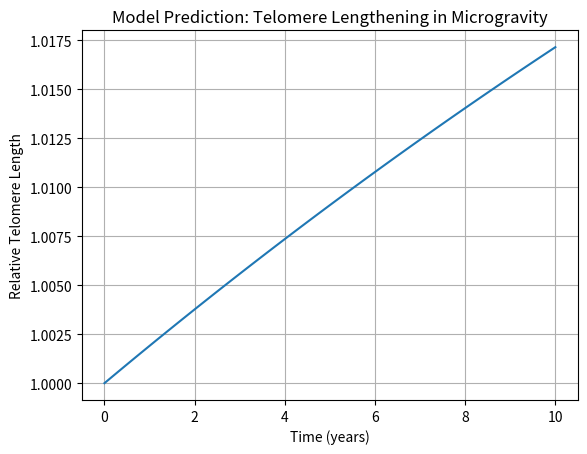

Recreate this plot in Python.
import numpy as np
import matplotlib.pyplot as plt

def biological_response(t, S0=1.0, alpha=1.345, beta=0.145, delta_g=-9.8,
                        tau=39.2, lam=0.01, R=0.001, eps=0.0):
    """
    Compute the biological state S(t) based on the trajectory-dependent model.

    Parameters:
    - t: time (years)
    - S0: baseline state
    - alpha: aging magnitude
    - beta: mechanotransduction sensitivity
    - delta_g: change in gravitational acceleration (m/s²)
    - tau: adaptation time constant (years)
    - lam: radiation sensitivity constant
    - R: radiation dose rate
    - eps: noise term

    Returns:
    - S(t): relative biological state
    """
    driver = -alpha - beta * delta_g
    adaptation = 1 - np.exp(-t / tau)
    radiation = -lam * R * t
    noise = eps

    ln_ratio = driver * adaptation + radiation + noise
    return S0 * np.exp(ln_ratio)

# Example: Telomere length over 10 years in microgravity
t = np.linspace(0, 10, 100)
S = biological_response(t)

plt.plot(t, S)
plt.xlabel('Time (years)')
plt.ylabel('Relative Telomere Length')
plt.title('Model Prediction: Telomere Lengthening in Microgravity')
plt.grid(True)
plt.show()
